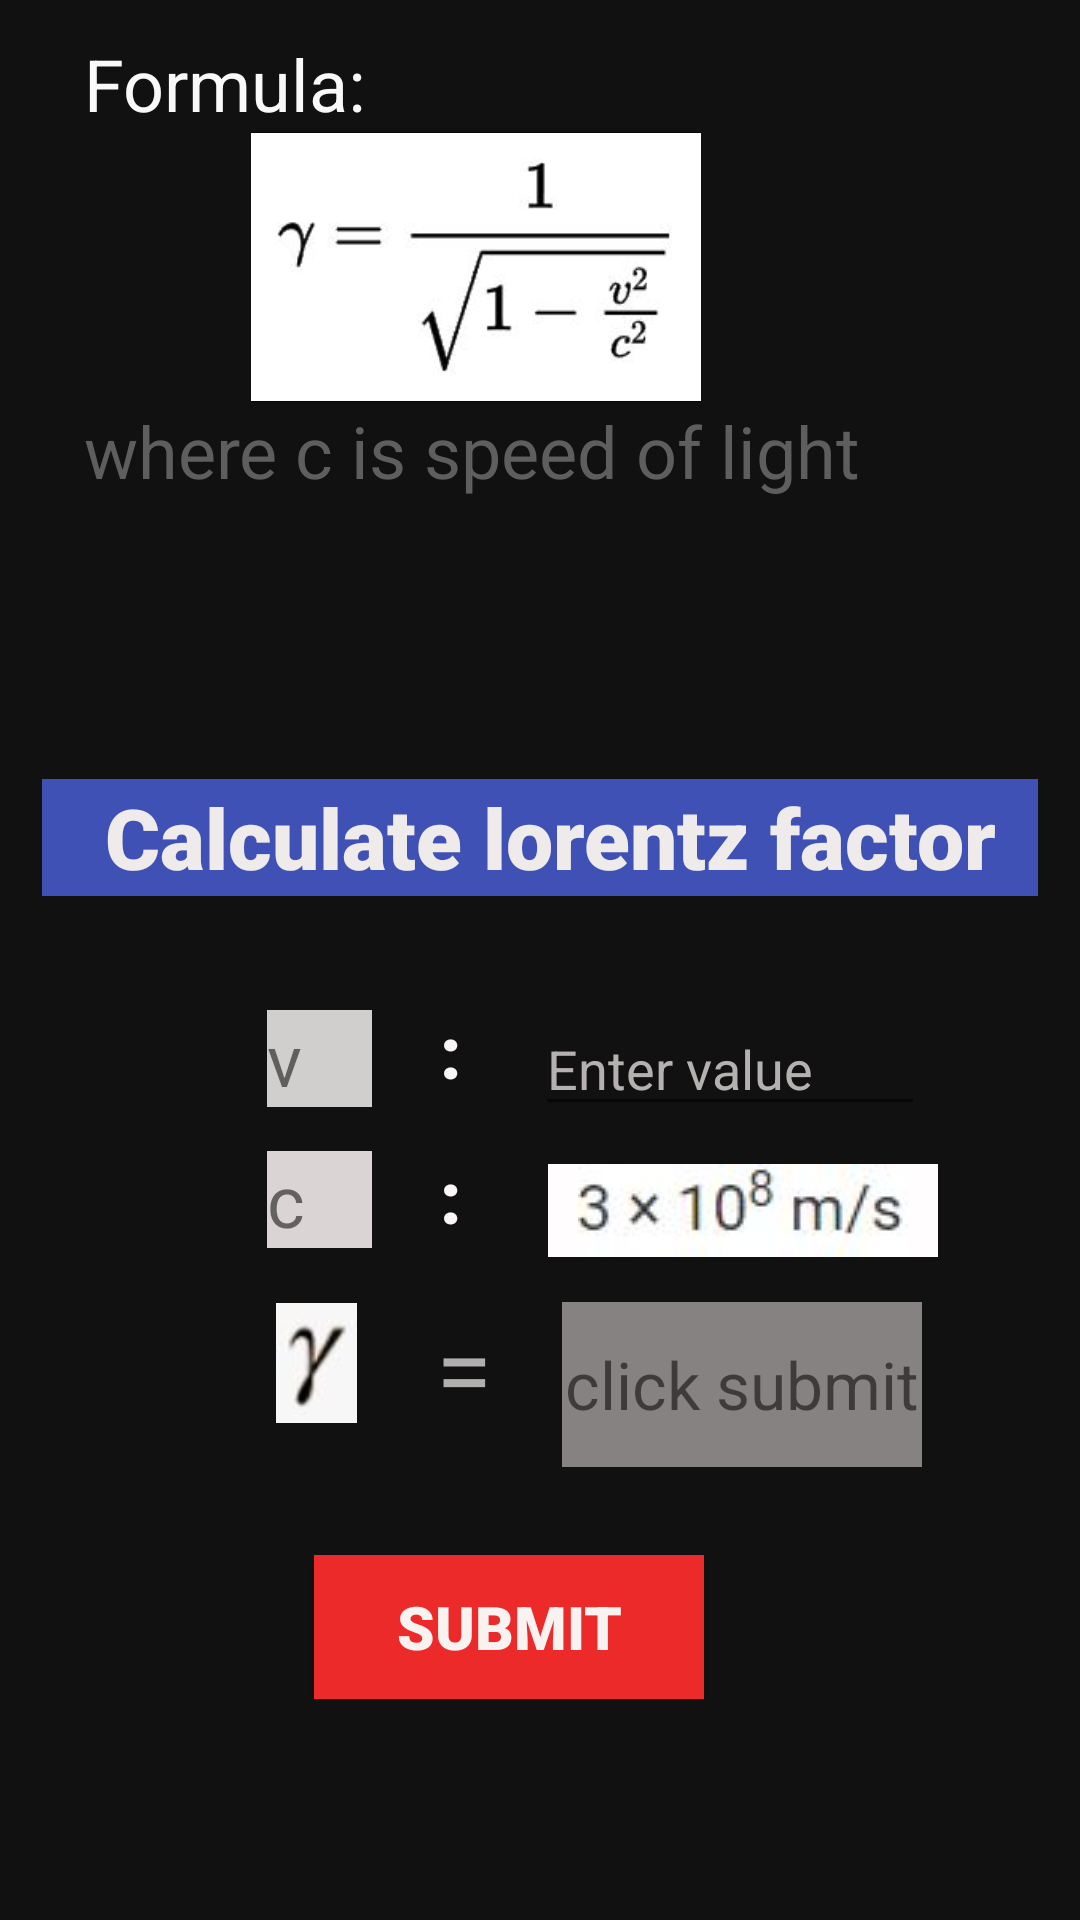

Write the Android layout XML for this screen, with the resource values it uses.
<!-- AndroidManifest.xml: application theme Theme.EquationSolver -->
<!-- res/layout/activity_main3.xml -->
<?xml version="1.0" encoding="utf-8"?>
<ScrollView xmlns:android="http://schemas.android.com/apk/res/android"
    xmlns:app="http://schemas.android.com/apk/res-auto"
    xmlns:tools="http://schemas.android.com/tools"
    android:layout_width="match_parent"
    android:layout_height="match_parent"
    android:background="#121111">
    <androidx.constraintlayout.widget.ConstraintLayout
        android:layout_width="match_parent"
        android:layout_height="match_parent"
        tools:context=".MainActivity4"
        android:padding="10sp">
    <TextView
        android:id="@+id/textView"
        android:layout_width="match_parent"
        android:layout_height="wrap_content"
        android:layout_marginTop="1sp"
        android:text="   Formula:"
        android:textColor="#FAF9F9"
        android:textSize="24sp"
        app:layout_constraintBottom_toBottomOf="parent"
        app:layout_constraintEnd_toEndOf="parent"
        app:layout_constraintHorizontal_bias="1.0"
        app:layout_constraintStart_toStartOf="parent"
        app:layout_constraintTop_toTopOf="parent"
        app:layout_constraintVertical_bias="0.001" />
    <ImageView
        android:id="@+id/imageView3"
        android:layout_width="150sp"
        android:layout_height="90sp"
        android:background="#050505"
        app:layout_constraintBottom_toBottomOf="parent"
        app:layout_constraintEnd_toEndOf="parent"
        app:layout_constraintHorizontal_bias="0.388"
        app:layout_constraintStart_toStartOf="parent"
        app:layout_constraintTop_toBottomOf="@+id/textView"
        app:layout_constraintVertical_bias="0"
        app:srcCompat="@drawable/caap" />

    <TextView
        android:id="@+id/textView3"
        android:layout_width="match_parent"
        android:layout_height="wrap_content"
        android:hint="   where c is speed of light"
        android:textColor="#F8F6F6"
        android:textColorHint="#5E5E5E"
        android:textSize="24sp"
        app:layout_constraintBottom_toBottomOf="parent"
        app:layout_constraintEnd_toEndOf="parent"
        app:layout_constraintHorizontal_bias="1.0"
        app:layout_constraintStart_toStartOf="parent"
        app:layout_constraintTop_toBottomOf="@+id/imageView3"
        app:layout_constraintVertical_bias="0.0" />

    <TextView
        android:id="@+id/textView5"
        android:layout_width="wrap_content"
        android:layout_height="39sp"
        android:background="#3F51B5"
        android:fontFamily="sans-serif-black"
        android:gravity="center|left"
        android:text="   Calculate lorentz factor  "
        android:textColor="#EFEBEB"
        android:textSize="28sp"
        app:layout_constraintBottom_toBottomOf="parent"
        app:layout_constraintEnd_toEndOf="parent"
        app:layout_constraintHorizontal_bias="0.49"
        app:layout_constraintStart_toStartOf="parent"
        app:layout_constraintTop_toBottomOf="@+id/textView3"
        app:layout_constraintVertical_bias="0.26"/>

    <TextView
        android:id="@+id/textView4"
        android:layout_width="35sp"
        android:layout_height="wrap_content"
        android:background="#D1CECE"
        android:text="v"
        android:textSize="24sp"
        app:layout_constraintBottom_toBottomOf="parent"
        app:layout_constraintEnd_toEndOf="parent"
        app:layout_constraintHorizontal_bias="0.259"
        app:layout_constraintStart_toStartOf="parent"
        app:layout_constraintTop_toBottomOf="@+id/textView5"
        app:layout_constraintVertical_bias="0.161" />

    <TextView
        android:id="@+id/textView7"
        android:layout_width="20sp"
        android:layout_height="34sp"
        android:fontFamily="sans-serif-black"
        android:gravity="center"
        android:text=":"
        android:textColor="#F8F5F5"
        android:textSize="24sp"
        app:layout_constraintBottom_toBottomOf="parent"
        app:layout_constraintEnd_toEndOf="parent"
        app:layout_constraintHorizontal_bias="0.08"
        app:layout_constraintStart_toEndOf="@+id/textView4"
        app:layout_constraintTop_toBottomOf="@+id/textView5"
        app:layout_constraintVertical_bias="0.148" />

    <EditText
        android:id="@+id/value_v"
        android:layout_width="130sp"
        android:layout_height="wrap_content"
        android:ems="10"
        android:gravity="bottom"
        android:hint="Enter value"
        android:inputType="numberDecimal"
        android:minHeight="48dp"
        android:textColor="#FBF8F8"
        android:textColorHint="#B5B1B1"
        app:layout_constraintBottom_toBottomOf="parent"
        app:layout_constraintEnd_toEndOf="parent"
        app:layout_constraintHorizontal_bias="0.3"
        app:layout_constraintStart_toEndOf="@+id/textView7"
        app:layout_constraintTop_toBottomOf="@+id/textView5"
        app:layout_constraintVertical_bias="0.13" />

    <TextView
        android:id="@+id/textView6"
        android:layout_width="35sp"
        android:layout_height="wrap_content"
        android:background="#DAD4D4"
        android:text="c"
        android:textSize="24sp"
        app:layout_constraintBottom_toBottomOf="parent"
        app:layout_constraintEnd_toEndOf="parent"
        app:layout_constraintHorizontal_bias="0.259"
        app:layout_constraintStart_toStartOf="parent"
        app:layout_constraintTop_toBottomOf="@+id/textView4"
        app:layout_constraintVertical_bias="0.09" />

    <TextView
        android:id="@+id/textView9"
        android:layout_width="20dp"
        android:layout_height="wrap_content"
        android:fontFamily="sans-serif-black"
        android:gravity="center"
        android:text=":"
        android:textColor="#FAF6F6"
        android:textSize="24sp"
        app:layout_constraintBottom_toBottomOf="parent"
        app:layout_constraintEnd_toEndOf="parent"
        app:layout_constraintHorizontal_bias="0.08"
        app:layout_constraintStart_toEndOf="@+id/textView6"
        app:layout_constraintTop_toBottomOf="@+id/textView7"
        app:layout_constraintVertical_bias="0.091" />

    <ImageView
        android:id="@+id/imageView"
        android:layout_width="130sp"
        android:layout_height="wrap_content"
        android:layout_marginStart="5dp"
        android:background="#FFFDFD"
        android:foregroundGravity="bottom"
        app:layout_constraintBottom_toBottomOf="parent"
        app:layout_constraintEnd_toEndOf="parent"
        app:layout_constraintHorizontal_bias="0.32"
        app:layout_constraintStart_toEndOf="@+id/textView9"
        app:layout_constraintTop_toBottomOf="@+id/value_v"
        app:layout_constraintVertical_bias="0.08"
        app:srcCompat="@drawable/light_value" />

    <ImageView
        android:id="@+id/imageView2"
        android:layout_width="31sp"
        android:layout_height="40sp"
        app:layout_constraintBottom_toBottomOf="parent"
        app:layout_constraintEnd_toEndOf="parent"
        app:layout_constraintHorizontal_bias="0.259"
        app:layout_constraintStart_toStartOf="parent"
        app:layout_constraintTop_toBottomOf="@+id/textView6"
        app:layout_constraintVertical_bias="0.166"
        app:srcCompat="@drawable/lorentz_factor" />

    <TextView
        android:id="@+id/textView10"
        android:layout_width="30sp"
        android:layout_height="wrap_content"
        android:layout_marginStart="24dp"
        android:gravity="center|start"
        android:text="="
        android:textColor="#B1AEAE"
        android:textSize="34sp"
        app:layout_constraintBottom_toBottomOf="parent"
        app:layout_constraintStart_toEndOf="@+id/imageView2"
        app:layout_constraintTop_toBottomOf="@+id/textView9"
        app:layout_constraintEnd_toEndOf="parent"
        app:layout_constraintVertical_bias="0.172"
        app:layout_constraintHorizontal_bias="0.002"/>

    <TextView
        android:id="@+id/result"
        android:layout_width="120sp"
        android:layout_height="wrap_content"
        android:background="#878282"
        android:hint="Click sumbit"
        android:text="click submit"
        android:textColorHint="#101010"
        android:textSize="22sp"
        android:gravity="center"
        app:layout_constraintBottom_toBottomOf="parent"
        app:layout_constraintEnd_toEndOf="parent"
        app:layout_constraintHorizontal_bias="0.22"
        app:layout_constraintStart_toEndOf="@+id/textView10"
        app:layout_constraintTop_toBottomOf="@+id/imageView"
        app:layout_constraintVertical_bias="0.163" />

    <Button
        android:id="@+id/button2"
        android:layout_width="130sp"
        android:layout_height="wrap_content"
        android:background="#ED2A2A"
        android:fontFamily="sans-serif-black"
        android:onClick="lorentz"
        android:text="Submit"
        android:textColor="#F8F2F1"
        android:textSize="20sp"
        android:layout_marginTop="40sp"
        app:layout_constraintBottom_toBottomOf="parent"
        app:layout_constraintEnd_toEndOf="parent"
        app:layout_constraintHorizontal_bias="0.451"
        app:layout_constraintStart_toStartOf="parent"
        app:layout_constraintTop_toBottomOf="@+id/textView10"
        app:layout_constraintVertical_bias="0" />



    </androidx.constraintlayout.widget.ConstraintLayout>
</ScrollView>
<!-- resources referenced by this layout -->
<resources>
  <!-- drawable caap: jpg bitmap (drawable-v24, 12080 bytes) -->
  <!-- drawable light_value: jpg bitmap (drawable-v24, 8913 bytes) -->
  <!-- drawable lorentz_factor: jpg bitmap (drawable-v24, 8190 bytes) -->
  <style name="Theme.EquationSolver" parent="Theme.MaterialComponents.DayNight.DarkActionBar">
          
          <item name="colorPrimary">@color/purple_500</item>
          <item name="colorPrimaryVariant">@color/purple_700</item>
          <item name="colorOnPrimary">@color/white</item>
          
          <item name="colorSecondary">@color/teal_200</item>
          <item name="colorSecondaryVariant">@color/teal_700</item>
          <item name="colorOnSecondary">@color/black</item>
          
          <item name="android:statusBarColor" tools:targetApi="l">?attr/colorPrimaryVariant</item>
          
      </style>
  <color name="purple_500">#FF6200EE</color>
  <color name="purple_700">#FF3700B3</color>
  <color name="white">#FFFFFFFF</color>
  <color name="teal_200">#FF03DAC5</color>
  <color name="teal_700">#FF018786</color>
  <color name="black">#FF000000</color>
</resources>
